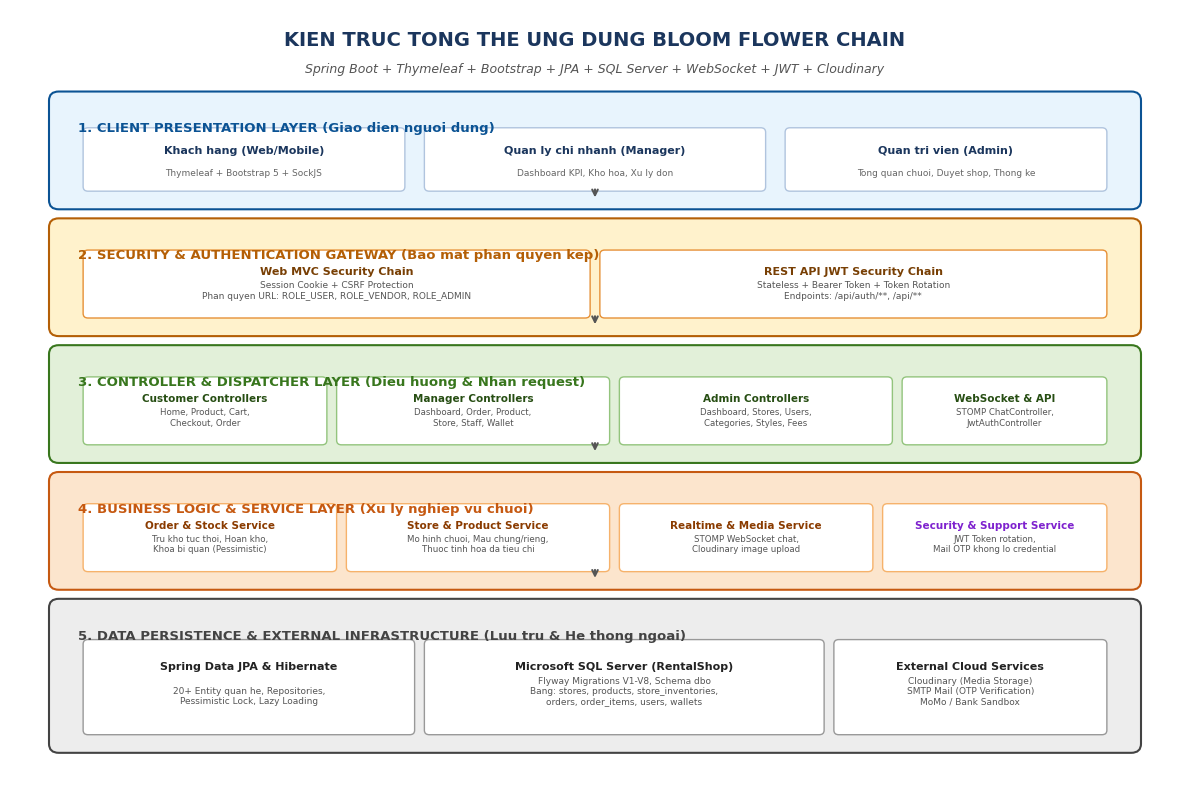
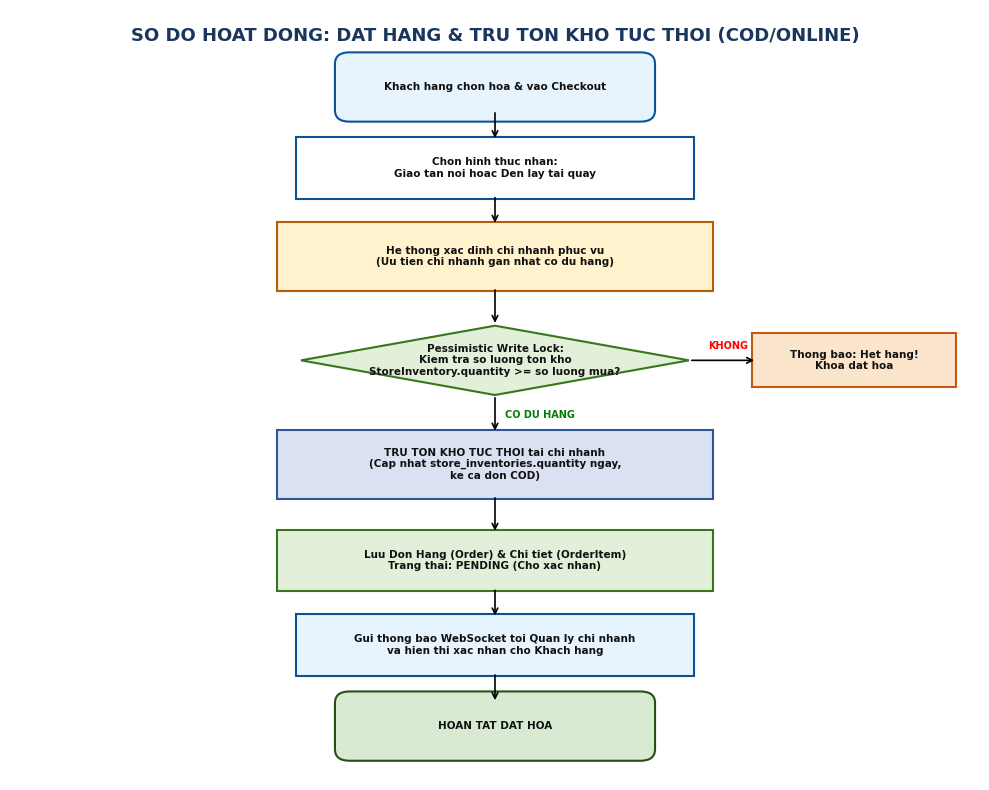
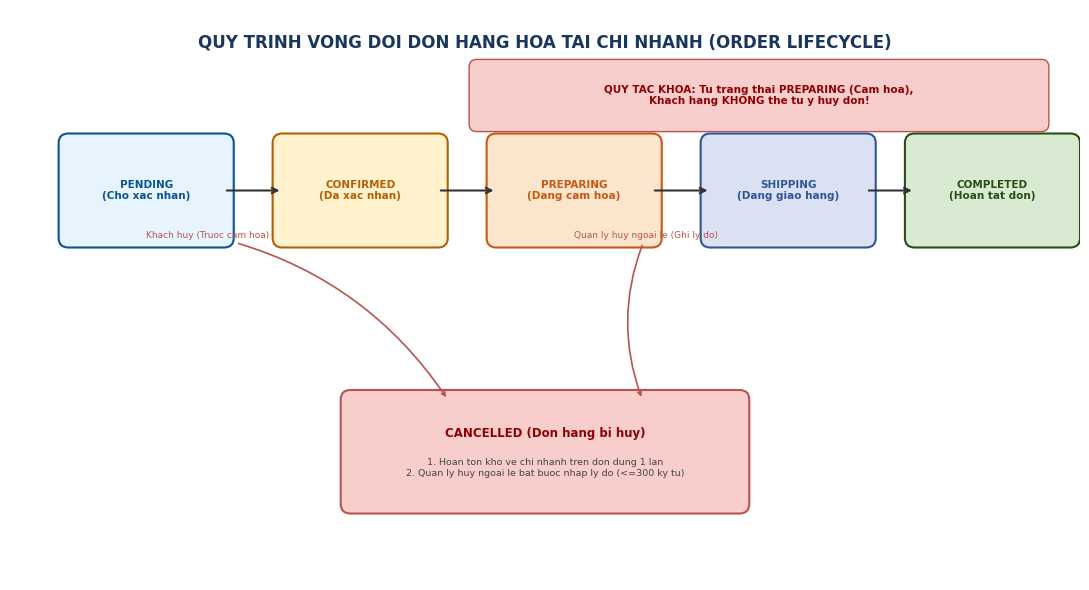
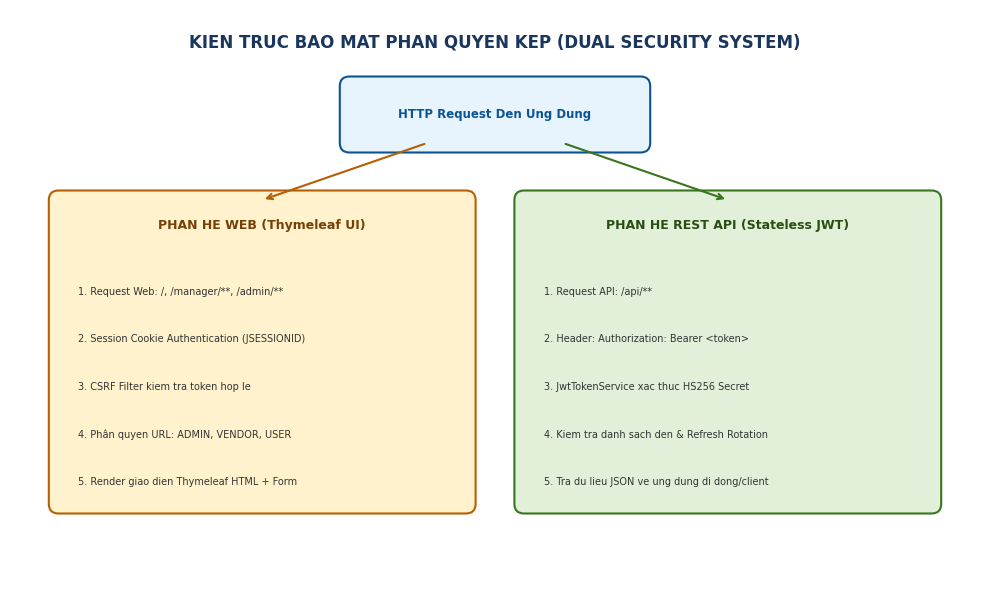
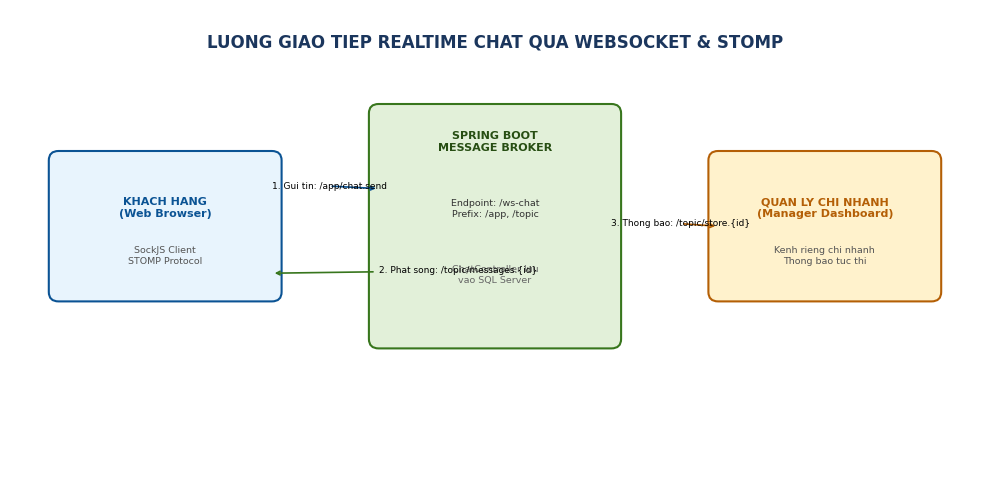

These figures' Python source, in order:
import os
import matplotlib.pyplot as plt
import matplotlib.patches as patches

os.makedirs('docs/diagrams', exist_ok=True)
plt.rcParams['font.sans-serif'] = 'DejaVu Sans'
plt.rcParams['axes.edgecolor'] = '#CCCCCC'

# 1. APPLICATION ARCHITECTURE DIAGRAM
fig, ax = plt.subplots(figsize=(12, 8), dpi=200)
ax.set_xlim(0, 12)
ax.set_ylim(0, 8.5)
ax.axis('off')

# Title
ax.text(6, 8.1, "KIEN TRUC TONG THE UNG DUNG BLOOM FLOWER CHAIN", 
        fontsize=14, fontweight='bold', ha='center', color='#1B365D')
ax.text(6, 7.8, "Spring Boot + Thymeleaf + Bootstrap + JPA + SQL Server + WebSocket + JWT + Cloudinary", 
        fontsize=9, fontstyle='italic', ha='center', color='#555555')

def draw_layer(ax, x, y, w, h, title, bg_color, border_color):
    rect = patches.FancyBboxPatch((x, y), w, h, boxstyle="round,pad=0.1", 
                                  facecolor=bg_color, edgecolor=border_color, linewidth=1.5)
    ax.add_patch(rect)
    ax.text(x + 0.2, y + h - 0.35, title, fontsize=9.5, fontweight='bold', color=border_color)

# Layer 1: Client Presentation
draw_layer(ax, 0.5, 6.4, 11, 1.1, "1. CLIENT PRESENTATION LAYER (Giao dien nguoi dung)", "#E8F4FD", "#0B5394")
clients = [
    ("Khach hang (Web/Mobile)", "Thymeleaf + Bootstrap 5 + SockJS", 0.8, 6.55, 3.2, 0.6),
    ("Quan ly chi nhanh (Manager)", "Dashboard KPI, Kho hoa, Xu ly don", 4.3, 6.55, 3.4, 0.6),
    ("Quan tri vien (Admin)", "Tong quan chuoi, Duyet shop, Thong ke", 8.0, 6.55, 3.2, 0.6)
]
for title, sub, cx, cy, cw, ch in clients:
    ax.add_patch(patches.FancyBboxPatch((cx, cy), cw, ch, boxstyle="round,pad=0.05", facecolor="#FFFFFF", edgecolor="#B0C4DE"))
    ax.text(cx + cw/2, cy + ch*0.6, title, fontsize=8, fontweight='bold', ha='center', color='#1B365D')
    ax.text(cx + cw/2, cy + ch*0.2, sub, fontsize=6.5, ha='center', color='#666666')

# Layer 2: Security & Gateway
draw_layer(ax, 0.5, 5.0, 11, 1.1, "2. SECURITY & AUTHENTICATION GATEWAY (Bao mat phan quyen kep)", "#FFF2CC", "#B45F06")
secs = [
    ("Web MVC Security Chain", "Session Cookie + CSRF Protection\nPhan quyen URL: ROLE_USER, ROLE_VENDOR, ROLE_ADMIN", 0.8, 5.15, 5.1, 0.65),
    ("REST API JWT Security Chain", "Stateless + Bearer Token + Token Rotation\nEndpoints: /api/auth/**, /api/**", 6.1, 5.15, 5.1, 0.65)
]
for title, sub, cx, cy, cw, ch in secs:
    ax.add_patch(patches.FancyBboxPatch((cx, cy), cw, ch, boxstyle="round,pad=0.05", facecolor="#FFFFFF", edgecolor="#E69138"))
    ax.text(cx + cw/2, cy + ch*0.65, title, fontsize=8, fontweight='bold', ha='center', color='#783F04')
    ax.text(cx + cw/2, cy + ch*0.25, sub, fontsize=6.5, ha='center', color='#555555')

# Layer 3: Controllers & Endpoints
draw_layer(ax, 0.5, 3.6, 11, 1.1, "3. CONTROLLER & DISPATCHER LAYER (Dieu huong & Nhan request)", "#E2F0D9", "#38761D")
ctrls = [
    ("Customer Controllers", "Home, Product, Cart,\nCheckout, Order", 0.8, 3.75, 2.4, 0.65),
    ("Manager Controllers", "Dashboard, Order, Product,\nStore, Staff, Wallet", 3.4, 3.75, 2.7, 0.65),
    ("Admin Controllers", "Dashboard, Stores, Users,\nCategories, Styles, Fees", 6.3, 3.75, 2.7, 0.65),
    ("WebSocket & API", "STOMP ChatController,\nJwtAuthController", 9.2, 3.75, 2.0, 0.65)
]
for title, sub, cx, cy, cw, ch in ctrls:
    ax.add_patch(patches.FancyBboxPatch((cx, cy), cw, ch, boxstyle="round,pad=0.05", facecolor="#FFFFFF", edgecolor="#93C47D"))
    ax.text(cx + cw/2, cy + ch*0.65, title, fontsize=7.5, fontweight='bold', ha='center', color='#274E13')
    ax.text(cx + cw/2, cy + ch*0.25, sub, fontsize=6.2, ha='center', color='#555555')

# Layer 4: Business Services & Logic
draw_layer(ax, 0.5, 2.2, 11, 1.1, "4. BUSINESS LOGIC & SERVICE LAYER (Xu ly nghiep vu chuoi)", "#FCE5CD", "#C65911")
svcs = [
    ("Order & Stock Service", "Tru kho tuc thoi, Hoan kho,\nKhoa bi quan (Pessimistic)", 0.8, 2.35, 2.5, 0.65),
    ("Store & Product Service", "Mo hinh chuoi, Mau chung/rieng,\nThuoc tinh hoa da tieu chi", 3.5, 2.35, 2.6, 0.65),
    ("Realtime & Media Service", "STOMP WebSocket chat,\nCloudinary image upload", 6.3, 2.35, 2.5, 0.65),
    ("Security & Support Service", "JWT Token rotation,\nMail OTP khong lo credential", 9.0, 2.35, 2.2, 0.65)
]
for title, sub, cx, cy, cw, ch in svcs:
    ax.add_patch(patches.FancyBboxPatch((cx, cy), cw, ch, boxstyle="round,pad=0.05", facecolor="#FFFFFF", edgecolor="#F6B26B"))
    ax.text(cx + cw/2, cy + ch*0.65, title, fontsize=7.5, fontweight='bold', ha='center', color='#7E22CE' if 'Security' in title else '#8A3B00')
    ax.text(cx + cw/2, cy + ch*0.25, sub, fontsize=6.2, ha='center', color='#555555')

# Layer 5: Data & Infrastructure
draw_layer(ax, 0.5, 0.4, 11, 1.5, "5. DATA PERSISTENCE & EXTERNAL INFRASTRUCTURE (Luu tru & He thong ngoai)", "#EDEDED", "#434343")
dbs = [
    ("Spring Data JPA & Hibernate", "20+ Entity quan he, Repositories,\nPessimistic Lock, Lazy Loading", 0.8, 0.55, 3.3, 0.95),
    ("Microsoft SQL Server (RentalShop)", "Flyway Migrations V1-V8, Schema dbo\nBang: stores, products, store_inventories,\norders, order_items, users, wallets", 4.3, 0.55, 4.0, 0.95),
    ("External Cloud Services", "Cloudinary (Media Storage)\nSMTP Mail (OTP Verification)\nMoMo / Bank Sandbox", 8.5, 0.55, 2.7, 0.95)
]
for title, sub, cx, cy, cw, ch in dbs:
    ax.add_patch(patches.FancyBboxPatch((cx, cy), cw, ch, boxstyle="round,pad=0.05", facecolor="#FFFFFF", edgecolor="#999999"))
    ax.text(cx + cw/2, cy + ch*0.7, title, fontsize=8, fontweight='bold', ha='center', color='#222222')
    ax.text(cx + cw/2, cy + ch*0.3, sub, fontsize=6.5, ha='center', color='#555555')

# Connective arrows
for y_conn in [6.4, 5.0, 3.6, 2.2]:
    ax.annotate("", xy=(6, y_conn), xytext=(6, y_conn + 0.15),
                arrowprops=dict(arrowstyle="->", color="#555555", lw=1.5))

plt.tight_layout()
plt.savefig('docs/diagrams/diagram_architecture.png', bbox_inches='tight')
plt.close()

# 2. ORDER & STOCK RESERVATION FLOWCHART
fig, ax = plt.subplots(figsize=(10, 8), dpi=200)
ax.set_xlim(0, 10)
ax.set_ylim(0, 10)
ax.axis('off')

ax.text(5, 9.6, "SO DO HOAT DONG: DAT HANG & TRU TON KHO TUC THOI (COD/ONLINE)", 
        fontsize=13, fontweight='bold', ha='center', color='#1B365D')

def draw_box(ax, x, y, w, h, text, bg, border, shape="rect"):
    if shape == "round":
        patch = patches.FancyBboxPatch((x, y), w, h, boxstyle="round,pad=0.15", facecolor=bg, edgecolor=border, lw=1.5)
    elif shape == "diamond":
        patch = patches.Polygon([[x+w/2, y], [x+w, y+h/2], [x+w/2, y+h], [x, y+h/2]], facecolor=bg, edgecolor=border, lw=1.5)
    else:
        patch = patches.FancyBboxPatch((x, y), w, h, boxstyle="square,pad=0.05", facecolor=bg, edgecolor=border, lw=1.5)
    ax.add_patch(patch)
    ax.text(x + w/2, y + h/2, text, fontsize=7.5, fontweight='bold', ha='center', va='center', color='#111111')

draw_box(ax, 3.5, 8.7, 3.0, 0.6, "Khach hang chon hoa & vao Checkout", "#E8F4FD", "#0B5394", "round")
draw_box(ax, 3.0, 7.6, 4.0, 0.7, "Chon hinh thuc nhan:\nGiao tan noi hoac Den lay tai quay", "#FFFFFF", "#0B5394")
draw_box(ax, 2.8, 6.4, 4.4, 0.8, "He thong xac dinh chi nhanh phuc vu\n(Uu tien chi nhanh gan nhat co du hang)", "#FFF2CC", "#B45F06")
draw_box(ax, 3.0, 5.0, 4.0, 0.9, "Pessimistic Write Lock:\nKiem tra so luong ton kho\nStoreInventory.quantity >= so luong mua?", "#E2F0D9", "#38761D", "diamond")

# Decision branches
draw_box(ax, 7.7, 5.15, 2.0, 0.6, "Thong bao: Het hang!\nKhoa dat hoa", "#FCE5CD", "#C65911")
draw_box(ax, 2.8, 3.7, 4.4, 0.8, "TRU TON KHO TUC THOI tai chi nhanh\n(Cap nhat store_inventories.quantity ngay,\nke ca don COD)", "#D9E1F2", "#2F5597")
draw_box(ax, 2.8, 2.5, 4.4, 0.7, "Luu Don Hang (Order) & Chi tiet (OrderItem)\nTrang thai: PENDING (Cho xac nhan)", "#E2F0D9", "#38761D")
draw_box(ax, 3.0, 1.4, 4.0, 0.7, "Gui thong bao WebSocket toi Quan ly chi nhanh\nva hien thi xac nhan cho Khach hang", "#E8F4FD", "#0B5394")
draw_box(ax, 3.5, 0.4, 3.0, 0.6, "HOAN TAT DAT HOA", "#D9EAD3", "#274E13", "round")

# Arrows
ax.annotate("", xy=(5, 8.3), xytext=(5, 8.7), arrowprops=dict(arrowstyle="->", lw=1.2))
ax.annotate("", xy=(5, 7.2), xytext=(5, 7.6), arrowprops=dict(arrowstyle="->", lw=1.2))
ax.annotate("", xy=(5, 5.9), xytext=(5, 6.4), arrowprops=dict(arrowstyle="->", lw=1.2))
ax.annotate("", xy=(7.7, 5.45), xytext=(7.0, 5.45), arrowprops=dict(arrowstyle="->", lw=1.2))
ax.text(7.2, 5.6, "KHONG", fontsize=7, fontweight='bold', color='red')
ax.annotate("", xy=(5, 4.5), xytext=(5, 5.0), arrowprops=dict(arrowstyle="->", lw=1.2))
ax.text(5.1, 4.7, "CO DU HANG", fontsize=7, fontweight='bold', color='green')
ax.annotate("", xy=(5, 3.2), xytext=(5, 3.7), arrowprops=dict(arrowstyle="->", lw=1.2))
ax.annotate("", xy=(5, 2.1), xytext=(5, 2.5), arrowprops=dict(arrowstyle="->", lw=1.2))
ax.annotate("", xy=(5, 1.0), xytext=(5, 1.4), arrowprops=dict(arrowstyle="->", lw=1.2))

plt.tight_layout()
plt.savefig('docs/diagrams/diagram_order_flow.png', bbox_inches='tight')
plt.close()

# 3. ORDER LIFECYCLE DIAGRAM
fig, ax = plt.subplots(figsize=(11, 6), dpi=200)
ax.set_xlim(0, 11)
ax.set_ylim(0, 6)
ax.axis('off')

ax.text(5.5, 5.6, "QUY TRINH VONG DOI DON HANG HOA TAI CHI NHANH (ORDER LIFECYCLE)", 
        fontsize=12, fontweight='bold', ha='center', color='#1B365D')

states = [
    ("PENDING\n(Cho xac nhan)", 0.6, 3.6, "#E8F4FD", "#0B5394"),
    ("CONFIRMED\n(Da xac nhan)", 2.8, 3.6, "#FFF2CC", "#B45F06"),
    ("PREPARING\n(Dang cam hoa)", 5.0, 3.6, "#FCE5CD", "#C65911"),
    ("SHIPPING\n(Dang giao hang)", 7.2, 3.6, "#D9E1F2", "#2F5597"),
    ("COMPLETED\n(Hoan tat don)", 9.3, 3.6, "#D9EAD3", "#274E13")
]
for text, sx, sy, bg, border in states:
    ax.add_patch(patches.FancyBboxPatch((sx, sy), 1.6, 1.0, boxstyle="round,pad=0.1", facecolor=bg, edgecolor=border, lw=1.5))
    ax.text(sx + 0.8, sy + 0.5, text, fontsize=7.5, fontweight='bold', ha='center', va='center', color=border)

# Regular progression arrows
for i in range(len(states)-1):
    x_from = states[i][1] + 1.6
    x_to = states[i+1][1]
    ax.annotate("", xy=(x_to, 4.1), xytext=(x_from, 4.1), arrowprops=dict(arrowstyle="->", lw=1.5, color="#333333"))

# Rule note: cannot cancel after PREPARING
ax.add_patch(patches.FancyBboxPatch((4.8, 4.8), 5.8, 0.6, boxstyle="round,pad=0.08", facecolor="#F8CECC", edgecolor="#B85450"))
ax.text(7.7, 5.1, "QUY TAC KHOA: Tu trang thai PREPARING (Cam hoa),\nKhach hang KHONG the tu y huy don!", 
        fontsize=7.5, fontweight='bold', ha='center', va='center', color='#900000')

# Cancel state
ax.add_patch(patches.FancyBboxPatch((3.5, 0.8), 4.0, 1.1, boxstyle="round,pad=0.1", facecolor="#F8CECC", edgecolor="#B85450", lw=1.5))
ax.text(5.5, 1.5, "CANCELLED (Don hang bi huy)", fontsize=8.5, fontweight='bold', ha='center', color='#900000')
ax.text(5.5, 1.1, "1. Hoan ton kho ve chi nhanh tren don dung 1 lan\n2. Quan ly huy ngoai le bat buoc nhap ly do (<=300 ky tu)", 
        fontsize=6.8, ha='center', color='#444444')

# Cancellation arrows
ax.annotate("Khach huy (Truoc cam hoa)", xy=(4.5, 1.9), xytext=(1.4, 3.6), 
            arrowprops=dict(arrowstyle="->", lw=1.2, color="#B85450", connectionstyle="arc3,rad=-0.2"), 
            fontsize=6.5, color="#B85450")
ax.annotate("Quan ly huy ngoai le (Ghi ly do)", xy=(6.5, 1.9), xytext=(5.8, 3.6), 
            arrowprops=dict(arrowstyle="->", lw=1.2, color="#B85450", connectionstyle="arc3,rad=0.2"), 
            fontsize=6.5, color="#B85450")

plt.tight_layout()
plt.savefig('docs/diagrams/diagram_order_lifecycle.png', bbox_inches='tight')
plt.close()

# 4. DUAL SECURITY ARCHITECTURE DIAGRAM
fig, ax = plt.subplots(figsize=(10, 6), dpi=200)
ax.set_xlim(0, 10)
ax.set_ylim(0, 6)
ax.axis('off')

ax.text(5, 5.6, "KIEN TRUC BAO MAT PHAN QUYEN KEP (DUAL SECURITY SYSTEM)", 
        fontsize=12, fontweight='bold', ha='center', color='#1B365D')

ax.add_patch(patches.FancyBboxPatch((3.5, 4.6), 3.0, 0.6, boxstyle="round,pad=0.1", facecolor="#E8F4FD", edgecolor="#0B5394", lw=1.5))
ax.text(5.0, 4.9, "HTTP Request Den Ung Dung", fontsize=8.5, fontweight='bold', ha='center', va='center', color='#0B5394')

# Left side: Web MVC Session
ax.add_patch(patches.FancyBboxPatch((0.5, 0.8), 4.2, 3.2, boxstyle="round,pad=0.1", facecolor="#FFF2CC", edgecolor="#B45F06", lw=1.5))
ax.text(2.6, 3.7, "PHAN HE WEB (Thymeleaf UI)", fontsize=9, fontweight='bold', ha='center', color='#783F04')
web_steps = [
    ("1. Request Web: /, /manager/**, /admin/**", 0.7, 3.0),
    ("2. Session Cookie Authentication (JSESSIONID)", 0.7, 2.5),
    ("3. CSRF Filter kiem tra token hop le", 0.7, 2.0),
    ("4. Phân quyen URL: ADMIN, VENDOR, USER", 0.7, 1.5),
    ("5. Render giao dien Thymeleaf HTML + Form", 0.7, 1.0)
]
for text, tx, ty in web_steps:
    ax.text(tx, ty, text, fontsize=7, color='#333333')

# Right side: REST API JWT
ax.add_patch(patches.FancyBboxPatch((5.3, 0.8), 4.2, 3.2, boxstyle="round,pad=0.1", facecolor="#E2F0D9", edgecolor="#38761D", lw=1.5))
ax.text(7.4, 3.7, "PHAN HE REST API (Stateless JWT)", fontsize=9, fontweight='bold', ha='center', color='#274E13')
api_steps = [
    ("1. Request API: /api/**", 5.5, 3.0),
    ("2. Header: Authorization: Bearer <token>", 5.5, 2.5),
    ("3. JwtTokenService xac thuc HS256 Secret", 5.5, 2.0),
    ("4. Kiem tra danh sach den & Refresh Rotation", 5.5, 1.5),
    ("5. Tra du lieu JSON ve ung dung di dong/client", 5.5, 1.0)
]
for text, tx, ty in api_steps:
    ax.text(tx, ty, text, fontsize=7, color='#333333')

# Connective arrows
ax.annotate("", xy=(2.6, 4.0), xytext=(4.3, 4.6), arrowprops=dict(arrowstyle="->", lw=1.5, color="#B45F06"))
ax.annotate("", xy=(7.4, 4.0), xytext=(5.7, 4.6), arrowprops=dict(arrowstyle="->", lw=1.5, color="#38761D"))

plt.tight_layout()
plt.savefig('docs/diagrams/diagram_dual_security.png', bbox_inches='tight')
plt.close()

# 5. WEBSOCKET REALTIME CHAT DIAGRAM
fig, ax = plt.subplots(figsize=(10, 5), dpi=200)
ax.set_xlim(0, 10)
ax.set_ylim(0, 5)
ax.axis('off')

ax.text(5, 4.6, "LUONG GIAO TIEP REALTIME CHAT QUA WEBSOCKET & STOMP", 
        fontsize=12, fontweight='bold', ha='center', color='#1B365D')

ax.add_patch(patches.FancyBboxPatch((0.5, 2.0), 2.2, 1.4, boxstyle="round,pad=0.1", facecolor="#E8F4FD", edgecolor="#0B5394", lw=1.5))
ax.text(1.6, 2.8, "KHACH HANG\n(Web Browser)", fontsize=8, fontweight='bold', ha='center', color='#0B5394')
ax.text(1.6, 2.3, "SockJS Client\nSTOMP Protocol", fontsize=6.8, ha='center', color='#555555')

ax.add_patch(patches.FancyBboxPatch((3.8, 1.5), 2.4, 2.4, boxstyle="round,pad=0.1", facecolor="#E2F0D9", edgecolor="#38761D", lw=1.5))
ax.text(5.0, 3.5, "SPRING BOOT\nMESSAGE BROKER", fontsize=8, fontweight='bold', ha='center', color='#274E13')
ax.text(5.0, 2.8, "Endpoint: /ws-chat\nPrefix: /app, /topic", fontsize=6.8, ha='center', color='#333333')
ax.text(5.0, 2.1, "ChatController luu\nvao SQL Server", fontsize=6.8, ha='center', color='#666666')

ax.add_patch(patches.FancyBboxPatch((7.3, 2.0), 2.2, 1.4, boxstyle="round,pad=0.1", facecolor="#FFF2CC", edgecolor="#B45F06", lw=1.5))
ax.text(8.4, 2.8, "QUAN LY CHI NHANH\n(Manager Dashboard)", fontsize=8, fontweight='bold', ha='center', color='#B45F06')
ax.text(8.4, 2.3, "Kenh rieng chi nhanh\nThong bao tuc thi", fontsize=6.8, ha='center', color='#555555')

# Arrows
ax.annotate("1. Gui tin: /app/chat.send", xy=(3.8, 3.1), xytext=(2.7, 3.1), arrowprops=dict(arrowstyle="->", lw=1.2, color="#0B5394"), fontsize=6.5)
ax.annotate("2. Phat song: /topic/messages.{id}", xy=(2.7, 2.2), xytext=(3.8, 2.2), arrowprops=dict(arrowstyle="->", lw=1.2, color="#38761D"), fontsize=6.5)
ax.annotate("3. Thong bao: /topic/store.{id}", xy=(7.3, 2.7), xytext=(6.2, 2.7), arrowprops=dict(arrowstyle="->", lw=1.2, color="#B45F06"), fontsize=6.5)

plt.tight_layout()
plt.savefig('docs/diagrams/diagram_websocket_chat.png', bbox_inches='tight')
plt.close()

print("All 5 diagrams generated successfully in docs/diagrams/")
